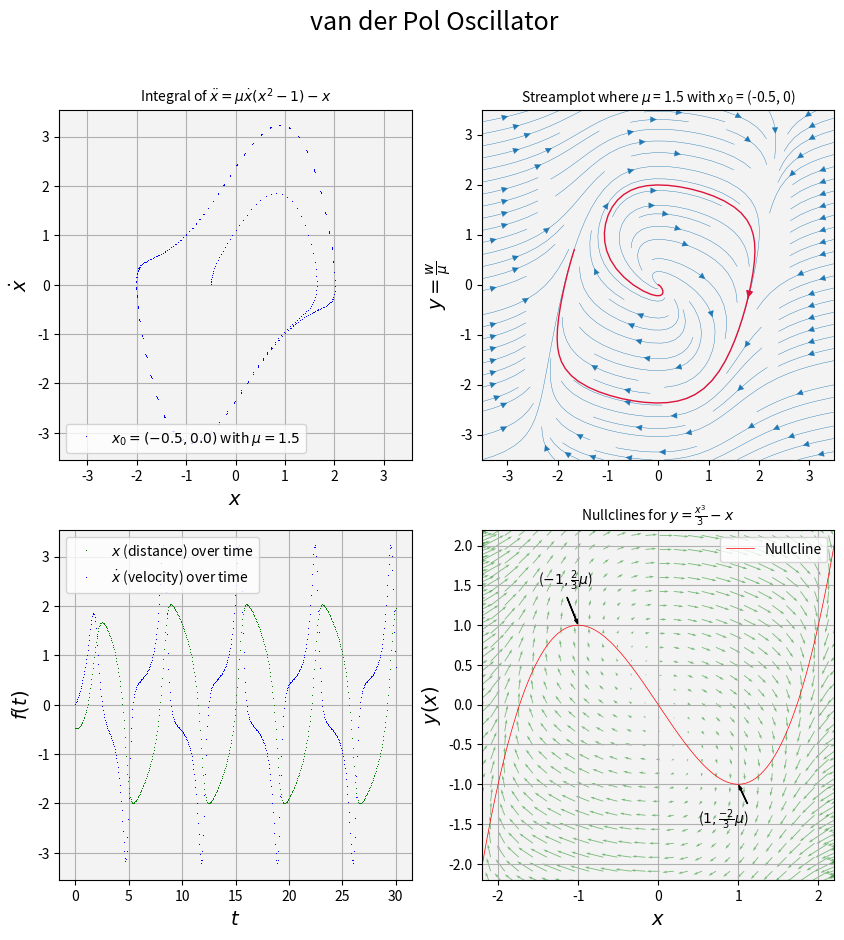

The matplotlib source for this figure:
import numpy as np
import matplotlib.pyplot as plt
from scipy import integrate
from scipy.integrate import ode, odeint

#From Strogatz p.201, Ex. 7.1.2
fig0 = plt.figure(figsize=(10,10))
fig0.suptitle('van der Pol Oscillator', size=18)
ax0 = plt.subplot2grid((2,2), (0,0))
ax1 = plt.subplot2grid((2,2), (1,1))
ax2 = plt.subplot2grid((2,2), (1,0))#, colspan=2)
ax3 = plt.subplot2grid((2,2), (0,1))

# Initial condition
xx0 = np.array([-0.5, 0])
s=1.5

#Integrate under curve
def odef(xx, t, s=s):
    """Right hand side for  ODEs."""
    #x1,x2 = xx
    return np.array([xx[1], -s*(xx[0]**2-1)*xx[1]-xx[0]])

# Solve
t = np.linspace(0, 30, 500)
ys = odeint(odef, xx0, t, args=(s,))

#Plot x(t) v dx/dt
ax0.axis('equal')
ax0.set_title('Integral of $\ddot{x} = \mu \dot{x}(x^2 - 1) - x$', size=10)
ax0.plot(ys[:,0],ys[:,1],'b,',label='$x_0 = ({0},{1})$ with $\mu = {2}$'.format(xx0[0],xx0[1],s))
ax0.set_xlabel('$x$', size=14)
ax0.set_ylabel(r'$\dot{x}$',size=14 )
ax0.set_facecolor(plt.cm.gray(.95))
ax0.grid(True)
ax0.legend()
#Plot streamlines
x1,y1 = np.linspace(-3.5,3.5,200),np.linspace(-3.5,3.5,200)
X,Y = np.meshgrid(x1,y1 )
U = Y - s*(X**3/3-X)#See definition of x_dot and w_dot following Lienard transformation.
V = -X

start = [[-.5,0]]

ax3.set_title('Streamplot where $\mu$ = {0} with $x_0$ = ({1}, {2})'.format(s,start[0][0],start[0][1]), size=10)
ax3.set_ylabel(r'$y = \frac{w}{\mu}$',size=14 )
ax3.set_facecolor(plt.cm.gray(.95))
strm = ax3.streamplot( X,Y,U, V, linewidth=.3)
strmS = ax3.streamplot(x1,y1, U, V, start_points=start, color="crimson", linewidth=1)

#Plot nullcline pp.214-215.
#x_dot = 0 when w = uF(x)
#x2,y2 = np.linspace(-3.5,3.5,200),np.linspace(-3.5,3.5,200)
F_x = s*(x1**3/3 -x1) #p.215
U3 = Y - s*(X**3/3 - X)
V3 = -X
ax1.set_title(r'Nullclines for $y = \frac{x^3}{3} - x$', size=10)
ax1.plot(x1, F_x, 'r', lw=.5,label='Nullcline')
ax1.annotate(r'($-1, \frac{2}{3} \mu$)',
            xy=(-1,2/3*s),
            xytext=(-1.5, 1*s),
            arrowprops=dict(facecolor='black', width = .2,headwidth= 2, headlength=3,shrink=0.05))
ax1.annotate(r'($1, \frac{-2}{3} \mu$)',
            xy=(1,-2/3*s),
            xytext=(.5,-1*s),
            arrowprops=dict(facecolor='black', width = .2,headwidth= 2, headlength=3,shrink=0.05))
strm = ax1.quiver( X[::5,::5],Y[::5,::5],U3[::5,::5], V3[::5,::5],color='g',alpha=.5,scale_units='inches',scale=16)
ax1.set_xlabel('$x$', size=14)
ax1.set_ylabel(r'$y(x)$',size=14 )
ax1.set_facecolor(plt.cm.gray(.95))
ax1.set_xlim(-2.2,2.2)
ax1.set_ylim(-2.2,2.2)
ax1.legend()
ax1.grid(True)

#Plot x(t)
ax2.plot(t,ys[:,0], 'g,',lw=.3, label='$x$ (distance) over time')
ax2.plot(t,ys[:,1], 'b,',lw=.3, label='$\dot{x}$ (velocity) over time')
ax2.set_xlabel('$t$', size=14)
ax2.set_ylabel(r'$f(t)$',size=14 )
ax2.legend()
ax2.grid(True)
ax2.set_facecolor(plt.cm.gray(.95))

#plt.savefig('van_der_Pol.png')
#plt.tight_layout()
plt.show()
